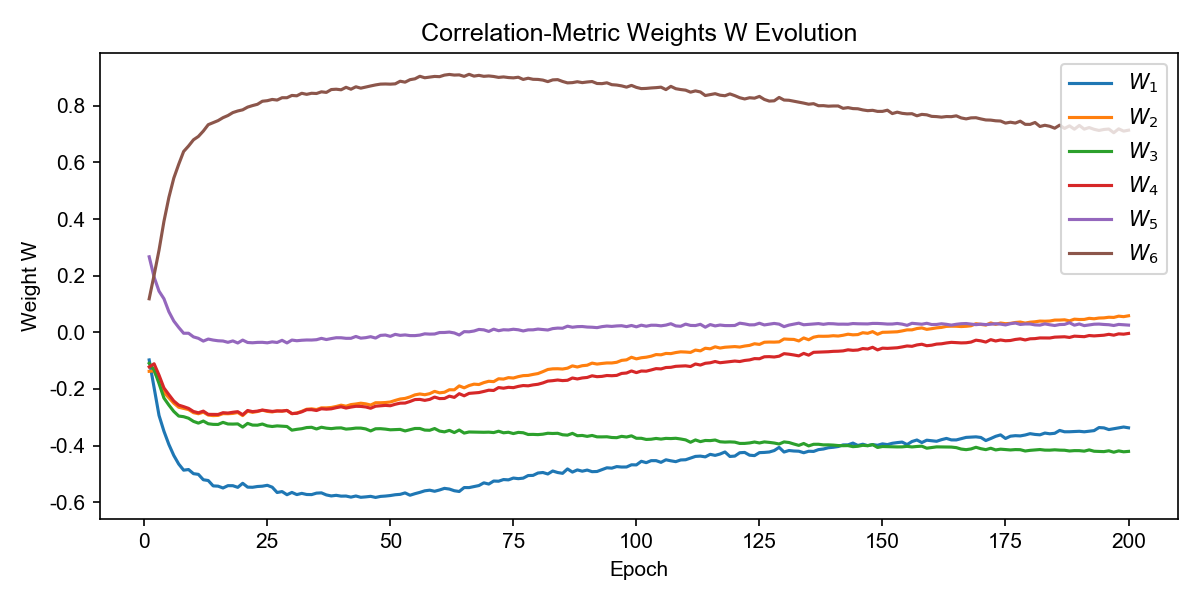

Values plotted in this chart, from the file beside it:
W_1, W_2, W_3, W_4, W_5, W_6, epoch
-0.09741, -0.1376, -0.1095, -0.1221, 0.2667, 0.1184, 1
-0.1949, -0.1361, -0.1328, -0.111, 0.195, 0.202, 2
-0.2933, -0.171, -0.1807, -0.1512, 0.1453, 0.2901, 3
-0.3492, -0.2123, -0.232, -0.1964, 0.1185, 0.3918, 4
-0.3958, -0.2309, -0.2568, -0.22, 0.07292, 0.476, 5
-0.4346, -0.2502, -0.2792, -0.2425, 0.03994, 0.5443, 6
-0.4649, -0.2645, -0.2956, -0.2569, 0.0173, 0.5932, 7
-0.4866, -0.2684, -0.2978, -0.2624, -0.003219, 0.6384, 8
-0.4844, -0.2726, -0.3032, -0.2685, -0.003194, 0.6578, 9
-0.4989, -0.2836, -0.3143, -0.2794, -0.01605, 0.6797, 10
-0.5014, -0.2874, -0.3205, -0.284, -0.02118, 0.6915, 11
-0.5204, -0.2819, -0.3132, -0.2781, -0.03095, 0.7105, 12
-0.5232, -0.2921, -0.3228, -0.2895, -0.02372, 0.7331, 13
-0.5421, -0.294, -0.3249, -0.2899, -0.02734, 0.7404, 14
-0.5431, -0.2932, -0.3252, -0.2899, -0.02977, 0.7474, 15
-0.5495, -0.2871, -0.3178, -0.2837, -0.03067, 0.7578, 16
-0.5413, -0.2874, -0.3236, -0.285, -0.03525, 0.7653, 17
-0.5414, -0.2863, -0.3239, -0.2821, -0.03029, 0.7758, 18
-0.5473, -0.2831, -0.3233, -0.28, -0.03764, 0.7815, 19
-0.5329, -0.294, -0.3346, -0.291, -0.0274, 0.7855, 20
-0.5465, -0.2783, -0.3215, -0.276, -0.03586, 0.7951, 21
-0.547, -0.2824, -0.3275, -0.2799, -0.03687, 0.8005, 22
-0.5443, -0.2795, -0.3278, -0.2782, -0.03553, 0.8051, 23
-0.5431, -0.2748, -0.3237, -0.2745, -0.03527, 0.8158, 24
-0.54, -0.2791, -0.3301, -0.277, -0.03698, 0.8178, 25
-0.5467, -0.281, -0.3324, -0.2792, -0.03371, 0.8221, 26
-0.5655, -0.2775, -0.3303, -0.2775, -0.03581, 0.82, 27
-0.5621, -0.2783, -0.3315, -0.2778, -0.02819, 0.8282, 28
-0.5733, -0.2757, -0.3324, -0.2757, -0.0374, 0.8283, 29
-0.5652, -0.2874, -0.3454, -0.2867, -0.02726, 0.8363, 30
-0.5728, -0.2849, -0.3424, -0.2858, -0.02966, 0.835, 31
-0.5685, -0.2789, -0.3402, -0.2807, -0.02799, 0.8439, 32
-0.5725, -0.2715, -0.3361, -0.2731, -0.02704, 0.8402, 33
-0.5728, -0.2701, -0.3352, -0.273, -0.0272, 0.844, 34
-0.5677, -0.2726, -0.3412, -0.276, -0.02603, 0.8431, 35
-0.5667, -0.2665, -0.335, -0.2698, -0.02123, 0.8491, 36
-0.574, -0.2667, -0.3383, -0.2713, -0.02545, 0.847, 37
-0.5776, -0.2653, -0.3399, -0.27, -0.02202, 0.8571, 38
-0.5754, -0.2617, -0.3379, -0.266, -0.01905, 0.8583, 39
-0.5783, -0.2572, -0.3373, -0.2628, -0.01918, 0.8562, 40
-0.578, -0.2608, -0.3416, -0.2673, -0.02116, 0.865, 41
-0.5818, -0.2551, -0.3403, -0.2639, -0.02108, 0.8582, 42
-0.5778, -0.253, -0.3381, -0.2611, -0.01453, 0.8669, 43
-0.5824, -0.2502, -0.3381, -0.2615, -0.02057, 0.862, 44
-0.5809, -0.2525, -0.341, -0.2635, -0.01881, 0.866, 45
-0.579, -0.2567, -0.348, -0.268, -0.01539, 0.8697, 46
-0.5828, -0.2485, -0.3405, -0.2608, -0.02021, 0.8734, 47
-0.5793, -0.2486, -0.3401, -0.2594, -0.0108, 0.8762, 48
-0.578, -0.2478, -0.3417, -0.2579, -0.00954, 0.8767, 49
-0.5761, -0.2459, -0.3441, -0.2592, -0.01421, 0.8761, 50
-0.5733, -0.2404, -0.3434, -0.2539, -0.007151, 0.8772, 51
-0.5719, -0.2354, -0.3427, -0.2501, -0.01072, 0.8865, 52
-0.5669, -0.2333, -0.3481, -0.2497, -0.009178, 0.8832, 53
-0.5751, -0.228, -0.3439, -0.2441, -0.01151, 0.8919, 54
-0.5696, -0.2208, -0.3394, -0.2374, -0.01158, 0.895, 55
-0.565, -0.2176, -0.3394, -0.2367, -0.009772, 0.9039, 56
-0.5595, -0.2203, -0.3451, -0.2402, -0.00527, 0.8987, 57
-0.5573, -0.2165, -0.3458, -0.2368, -0.006332, 0.9009, 58
-0.5611, -0.2084, -0.3396, -0.2286, -0.005883, 0.9034, 59
-0.5566, -0.2136, -0.3485, -0.2339, -0.0007418, 0.9026, 60
... 140 more rows
